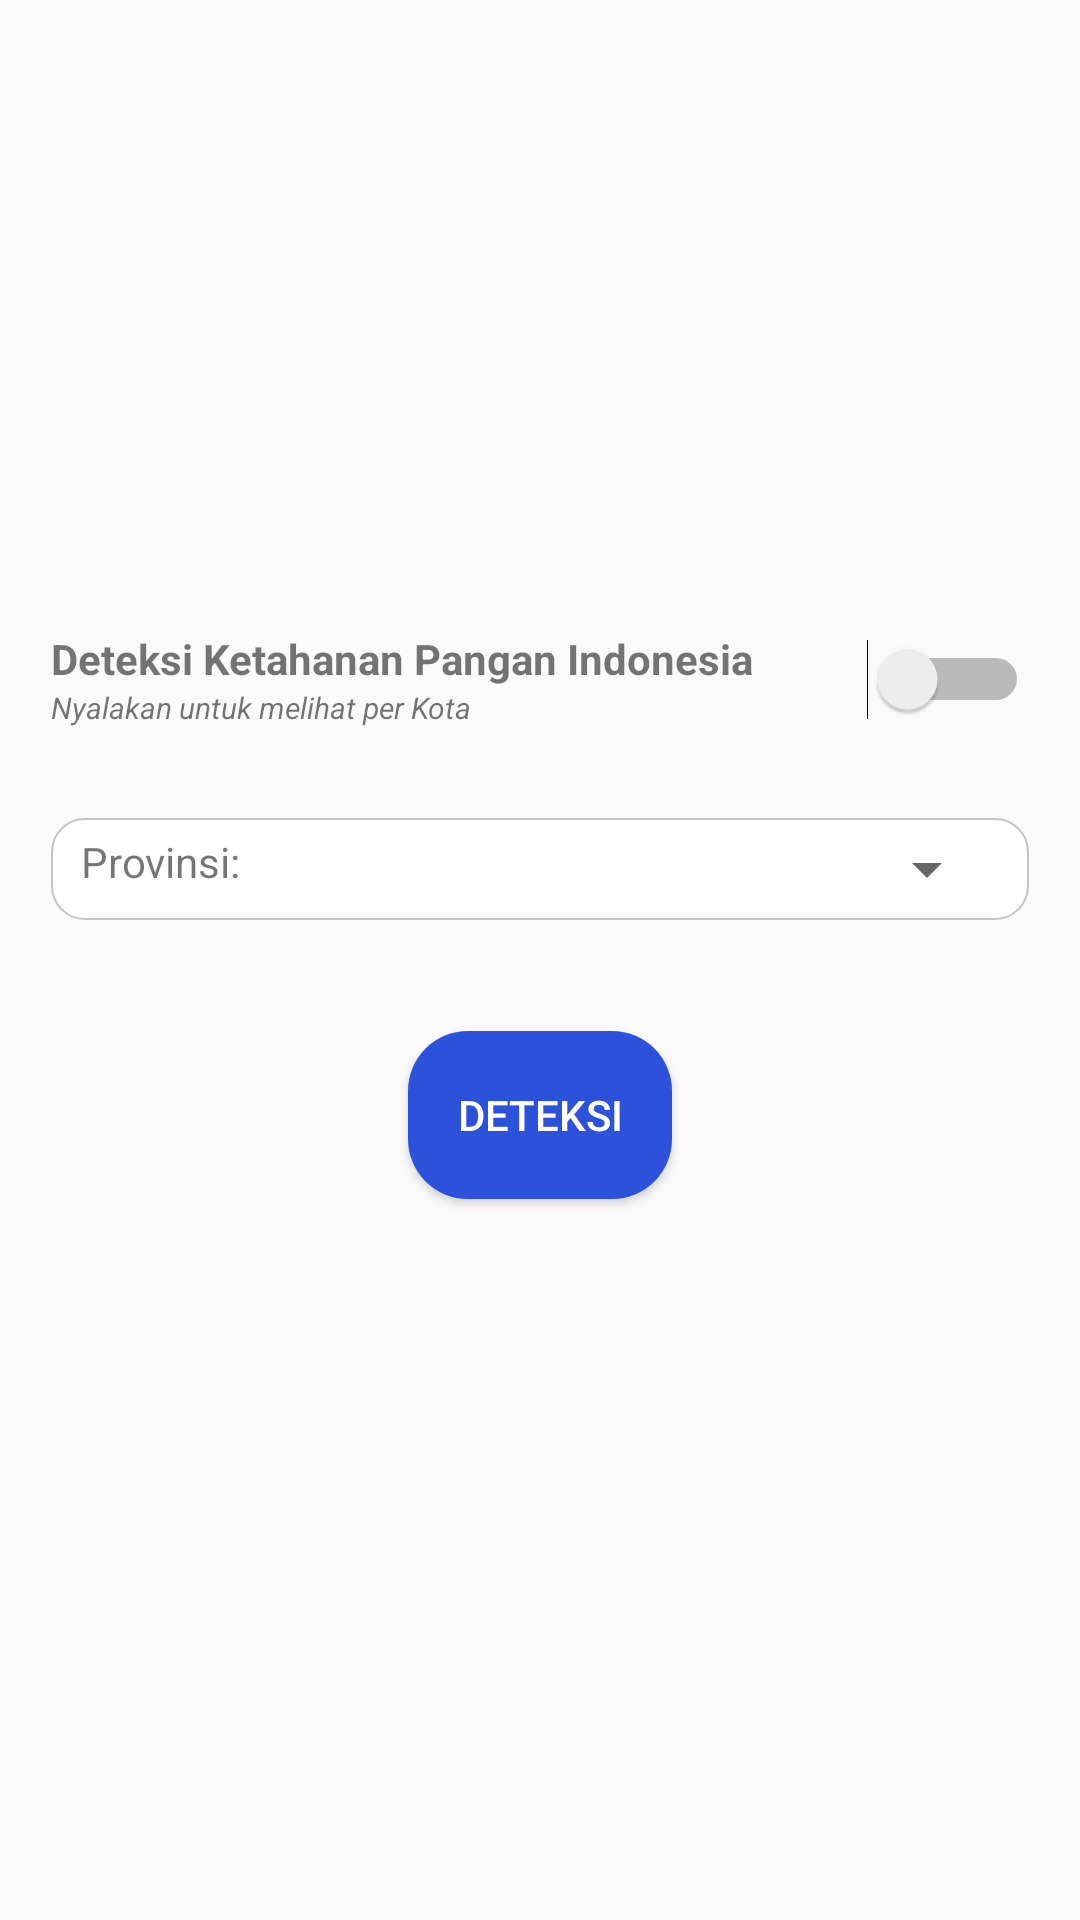

The Android layout XML behind this screen, and the referenced resources:
<!-- AndroidManifest.xml: application theme AppTheme -->
<!-- res/layout/freagment_deteksi.xml -->
<?xml version="1.0" encoding="utf-8"?>
<RelativeLayout xmlns:android="http://schemas.android.com/apk/res/android"
    android:layout_width="match_parent" android:layout_height="match_parent"
    >
    <LinearLayout
        android:layout_width="match_parent"
        android:layout_height="wrap_content"
        android:layout_centerInParent="true"
        android:orientation="vertical">
        <LinearLayout
            android:layout_width="match_parent"
            android:layout_height="match_parent"
            android:orientation="horizontal"
            android:layout_marginHorizontal="17dp"
            android:paddingBottom="30dp">

            <TableLayout
                android:layout_width="wrap_content"
                android:layout_height="match_parent">

                <TableRow>

                    <TextView
                        android:text="Deteksi Ketahanan Pangan Indonesia "
                        android:textStyle="bold" />
                </TableRow>

                <TableRow>

                    <TextView
                        android:text="Nyalakan untuk melihat per Kota"
                        android:textSize="10dp"
                        android:textStyle="italic" />
                </TableRow>
            </TableLayout>

            <Switch
                android:id="@+id/switchTogle"
                android:layout_width="match_parent"
                android:layout_height="match_parent"
                android:layout_gravity="right"></Switch>
        </LinearLayout>
        <LinearLayout
            android:layout_width="match_parent"
            android:layout_height="wrap_content"
            android:layout_marginHorizontal="17dp"
            android:background="@drawable/entriround"
            android:orientation="vertical">
            <TableRow
                android:id="@+id/tableRow4a"
                android:layout_width="match_parent"
                android:layout_height="wrap_content">

                <TextView
                    android:id="@+id/rst7"
                    android:layout_width="wrap_content"
                    android:layout_height="wrap_content"
                    android:text="Provinsi:  " />

                <Spinner
                    android:id="@+id/rst_prov"
                    android:layout_width="match_parent"
                    android:layout_height="wrap_content" />
            </TableRow>
            <TableRow
                android:id="@+id/tableRow_kota"
                android:layout_width="match_parent"
                android:layout_height="wrap_content"
                android:visibility="gone">

                <TextView
                    android:id="@+id/kota"
                    android:layout_width="wrap_content"
                    android:layout_height="wrap_content"
                    android:text="Kota/Kabupaten: " />

                <Spinner
                    android:id="@+id/rst_kota"
                    android:layout_width="match_parent"
                    android:layout_height="wrap_content" />
            </TableRow>


        </LinearLayout>

        <LinearLayout
            android:layout_width="match_parent"
            android:layout_height="wrap_content"
            android:layout_centerInParent="true"
            android:layout_gravity="center"
            android:layout_marginVertical="10dp"
            android:layout_marginHorizontal="17dp"
            android:orientation="vertical">

            <TextView
                android:id="@+id/tvPrioritas1"
                android:layout_width="wrap_content"
                android:layout_height="match_parent"
                android:layout_centerInParent="true"
                android:layout_gravity="center"
                android:text="PRIORITAS 1"
                android:textSize="20dp"
                android:textColor="@color/pink"
                android:visibility="gone" />
            <TextView
                android:id="@+id/tvPrioritas2"
                android:layout_width="wrap_content"
                android:layout_height="match_parent"
                android:layout_centerInParent="true"
                android:layout_gravity="center"
                android:text="PRIORITAS 2"
                android:textSize="20dp"
                android:textColor="@color/trv_button"
                android:visibility="gone" />
            <TextView
                android:id="@+id/tvPrioritas3"
                android:layout_width="wrap_content"
                android:layout_height="match_parent"
                android:layout_centerInParent="true"
                android:layout_gravity="center"
                android:text="PRIORITAS 3"
                android:textSize="20dp"
                android:textColor="@color/yellow"
                android:visibility="gone" />
            <TextView
                android:id="@+id/tvPrioritas4"
                android:layout_width="wrap_content"
                android:layout_height="match_parent"
                android:layout_centerInParent="true"
                android:layout_gravity="center"
                android:text="PRIORITAS 4"
                android:textSize="20dp"
                android:textColor="@color/colorPrimaryDark"
                android:visibility="gone" />
            <TextView
                android:id="@+id/tvPrioritas5"
                android:layout_width="wrap_content"
                android:layout_height="match_parent"
                android:layout_centerInParent="true"
                android:layout_gravity="center"
                android:text="PRIORITAS 5"
                android:textSize="20dp"
                android:textColor="@color/green"
                android:visibility="gone" />
            <TextView
                android:id="@+id/tvPrioritas6"
                android:layout_width="wrap_content"
                android:layout_height="match_parent"
                android:layout_centerInParent="true"
                android:layout_gravity="center"
                android:text="PRIORITAS 6"
                android:textSize="20dp"
                android:textColor="@color/trv_atas"
                android:visibility="gone" />
            <ImageView
                android:layout_width="200dp"
                android:layout_height="200dp"
                android:src="@drawable/ic_prior1"
                android:id="@+id/img_prior1"
                android:layout_gravity="center"
                android:visibility="gone"/>
            <ImageView
                android:layout_width="200dp"
                android:layout_height="200dp"
                android:src="@drawable/ic_prior2"
                android:id="@+id/img_prior2"
                android:layout_gravity="center"
                android:visibility="gone"/>
            <ImageView
                android:layout_width="200dp"
                android:layout_height="200dp"
                android:src="@drawable/ic_prior3"
                android:id="@+id/img_prior3"
                android:layout_gravity="center"
                android:visibility="gone"/>
            <ImageView
                android:layout_width="200dp"
                android:layout_height="200dp"
                android:src="@drawable/ic_prior4"
                android:id="@+id/img_prior4"
                android:layout_gravity="center"
                android:visibility="gone"/>
            <ImageView
                android:layout_width="200dp"
                android:layout_height="200dp"
                android:src="@drawable/ic_prior5"
                android:id="@+id/img_prior5"
                android:layout_gravity="center"
                android:visibility="gone"/>
            <ImageView
                android:layout_width="200dp"
                android:layout_height="200dp"
                android:src="@drawable/ic_prior6"
                android:id="@+id/img_prior6"
                android:layout_gravity="center"
                android:visibility="gone"/>

        </LinearLayout>
        <Button
            android:id="@+id/deteksiProv"
            android:layout_width="wrap_content"
            android:layout_height="?attr/actionBarSize"
            android:layout_alignParentBottom="true"
            android:background="@drawable/button_blue"
            android:layout_gravity="center"
            android:text="Deteksi"
            android:layout_marginTop="@dimen/margin_balok"
            android:layout_marginBottom="30dp"
            android:textColor="@color/putih"
            android:tooltipText="Deteksi"/>
    </LinearLayout>
        
        

</RelativeLayout>
<!-- resources referenced by this layout -->
<resources>
  <color name="colorPrimaryDark">#51c1c5</color>
  <color name="green">#00bfa5</color>
  <color name="pink">#fe104d</color>
  <color name="putih">#ffff</color>
  <color name="trv_atas">#1694dc</color>
  <color name="trv_button">#f96d01</color>
  <color name="yellow">#ffb300</color>
  <dimen name="margin_balok">17dp</dimen>
  <!-- drawable button_blue (drawable) -->
  <?xml version="1.0" encoding="utf-8"?>
  <selector xmlns:android="http://schemas.android.com/apk/res/android">
  
      
      <item
          android:state_pressed="false"
          android:state_focused="false">
          <shape xmlns:android="http://schemas.android.com/apk/res/android">
              <solid android:color="@color/colorPrimary"></solid>
              <corners android:radius="20dp"></corners>
              <size android:width="20dp" android:height="10dp">            </size>
          </shape>
      </item>
  
      
      <item
          android:state_pressed="false"
          android:state_focused="true">
          <shape xmlns:android="http://schemas.android.com/apk/res/android">
              <solid android:color="@color/colorPrimary"></solid>
              <corners android:radius="20dp"></corners>
              <size android:width="20dp" android:height="10dp"></size>
          </shape>
      </item>
  
      
      <item
          android:state_pressed="true"
          android:state_focused="false">
          <shape xmlns:android="http://schemas.android.com/apk/res/android">
              <solid android:color="@color/colorPrimary"></solid>
              <corners android:radius="25dp"></corners>
              <size android:width="20dp" android:height="10dp"></size>
          </shape>
      </item>
  </selector>
  <!-- drawable entriround (drawable) -->
  <?xml version="1.0" encoding="utf-8"?>
  <shape xmlns:android="http://schemas.android.com/apk/res/android"
      android:shape="rectangle">
      <solid android:color="#fff"/>
      <stroke android:color="#c4c4c4" android:width="0.5dp"/>
      <corners android:radius="11dp"/>
      <padding android:left="10dp"
          android:bottom="5dp"
          android:top="5dp"
          android:right="10dp"/>
  </shape>
  <!-- drawable ic_prior2: png bitmap (drawable, 40672 bytes) -->
  <!-- drawable ic_prior3: png bitmap (drawable, 40522 bytes) -->
  <!-- drawable ic_prior4: png bitmap (drawable, 40306 bytes) -->
  <!-- drawable ic_prior5: png bitmap (drawable, 40774 bytes) -->
  <!-- drawable ic_prior6: png bitmap (drawable, 41007 bytes) -->
  <style name="AppTheme" parent="Theme.AppCompat.Light.DarkActionBar">
          
          <item name="colorPrimary">@color/colorPrimary</item>
          <item name="colorPrimaryDark">@color/colorPrimaryDark</item>
          <item name="colorAccent">@color/colorAccent</item>
      </style>
  <color name="colorPrimary">#2c52db</color>
  <color name="colorAccent">#FF4081</color>
</resources>
